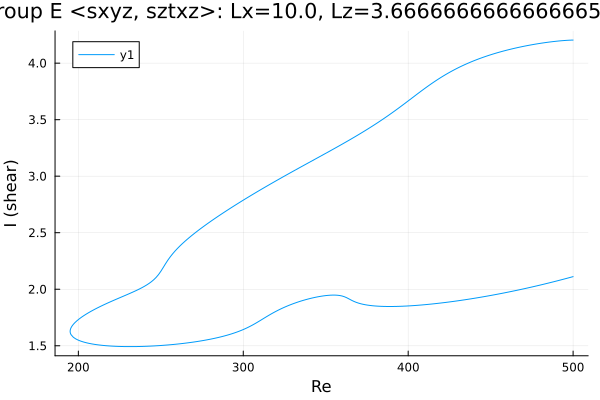

Data behind this chart, as committed beside it:
Re, shear
500.0, 4.204
499.1, 4.204
497.7, 4.203
496.3, 4.202
494.9, 4.2
493.5, 4.199
492.1, 4.197
490.7, 4.195
489.2, 4.193
487.8, 4.19
486.4, 4.188
485, 4.185
483.6, 4.183
482.2, 4.18
480.8, 4.177
479.3, 4.173
477.9, 4.17
476.5, 4.167
475.1, 4.163
473.7, 4.159
472.3, 4.155
470.9, 4.151
469.4, 4.147
468, 4.143
466.6, 4.138
465.2, 4.134
463.8, 4.129
462.4, 4.124
461, 4.119
459.5, 4.114
458.1, 4.108
458, 4.108
456.6, 4.102
455.2, 4.097
453.8, 4.091
452.4, 4.085
451, 4.078
449.5, 4.072
448.1, 4.065
446.7, 4.058
445.3, 4.051
443.9, 4.044
442.5, 4.036
441.1, 4.028
439.6, 4.02
438.2, 4.011
436.8, 4.003
435.4, 3.994
434, 3.984
432.6, 3.975
431.2, 3.965
429.7, 3.955
428.3, 3.944
426.9, 3.933
425.5, 3.922
424.1, 3.91
422.7, 3.898
421.3, 3.886
419.8, 3.873
418.4, 3.86
... 443 more rows
